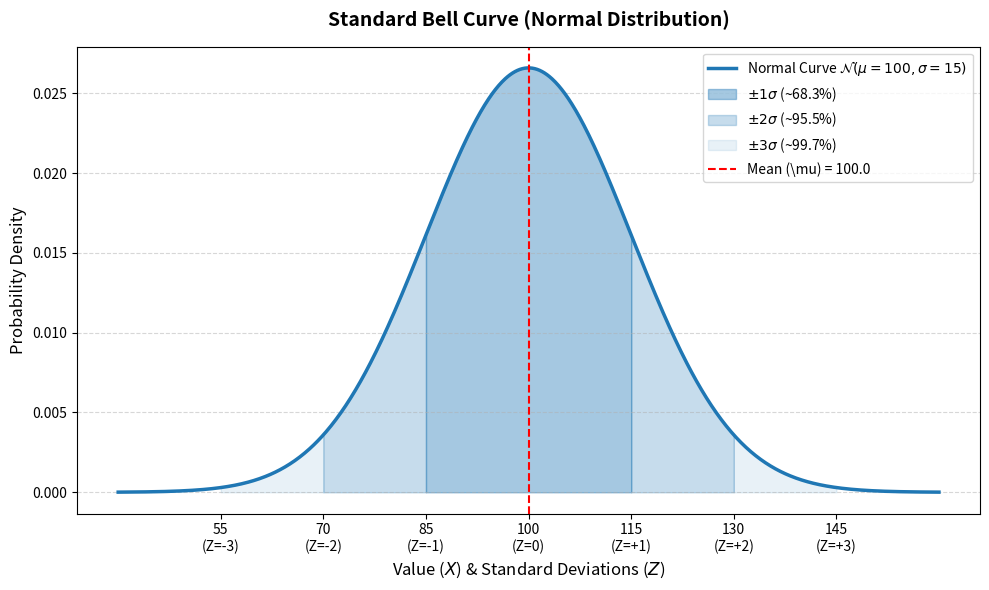

Reproduce this figure in Python.
import matplotlib.pyplot as plt
import numpy as np
from scipy import stats

# 1. Define Parameters: Mean (mu) and Standard Deviation (sigma)
mu = 100.0
sigma = 15.0

# 2. Generate x-axis values (covering +/- 4 standard deviations)
x = np.linspace(mu - 4 * sigma, mu + 4 * sigma, 1000)
# Calculate corresponding PDF (Probability Density Function) values
y = stats.norm.pdf(x, loc=mu, scale=sigma)

# 3. Create Plot
plt.figure(figsize=(10, 6))

# Main Bell Curve Line
plt.plot(
    x,
    y,
    color="#1f77b4",
    linewidth=2.5,
    label=f"Normal Curve $\\mathcal{{N}}(\\mu={int(mu)}, \\sigma={int(sigma)})$",
)

# 4. Fill Standard Deviation Regions (68-95-99.7 Rule)
# Region +/- 1 Sigma (68.27%)
x_1sig = np.linspace(mu - sigma, mu + sigma, 200)
plt.fill_between(
    x_1sig,
    stats.norm.pdf(x_1sig, mu, sigma),
    color="#1f77b4",
    alpha=0.4,
    label="$\\pm 1\\sigma$ (~68.3%)",
)

# Region +/- 2 Sigma (95.45%)
x_2sig_left = np.linspace(mu - 2 * sigma, mu - sigma, 200)
x_2sig_right = np.linspace(mu + sigma, mu + 2 * sigma, 200)
plt.fill_between(
    x_2sig_left,
    stats.norm.pdf(x_2sig_left, mu, sigma),
    color="#1f77b4",
    alpha=0.25,
)
plt.fill_between(
    x_2sig_right,
    stats.norm.pdf(x_2sig_right, mu, sigma),
    color="#1f77b4",
    alpha=0.25,
    label="$\\pm 2\\sigma$ (~95.5%)",
)

# Region +/- 3 Sigma (99.73%)
x_3sig_left = np.linspace(mu - 3 * sigma, mu - 2 * sigma, 200)
x_3sig_right = np.linspace(mu + 2 * sigma, mu + 3 * sigma, 200)
plt.fill_between(
    x_3sig_left,
    stats.norm.pdf(x_3sig_left, mu, sigma),
    color="#1f77b4",
    alpha=0.1,
)
plt.fill_between(
    x_3sig_right,
    stats.norm.pdf(x_3sig_right, mu, sigma),
    color="#1f77b4",
    alpha=0.1,
    label="$\\pm 3\\sigma$ (~99.7%)",
)

# 5. Add Reference Lines & X-Ticks
plt.axvline(
    mu, color="red", linestyle="--", linewidth=1.5, label=f"Mean (\\mu) = {mu}"
)

# Custom X-axis labels to explicitly show values and Z-scores
xticks = [mu + i * sigma for i in range(-3, 4)]
xtick_labels = [
    f"{val:.0f}\n(Z={i:+d})" if i != 0 else f"{val:.0f}\n(Z=0)"
    for i, val in zip(range(-3, 4), xticks)
]
plt.xticks(xticks, xtick_labels)

# 6. Title and Formatting
plt.title(
    "Standard Bell Curve (Normal Distribution)", fontsize=14, pad=15, weight="bold"
)
plt.xlabel("Value ($X$) & Standard Deviations ($Z$)", fontsize=12)
plt.ylabel("Probability Density", fontsize=12)
plt.grid(axis="y", linestyle="--", alpha=0.5)
plt.legend(fontsize=10, loc="upper right")

plt.tight_layout()
plt.show()
